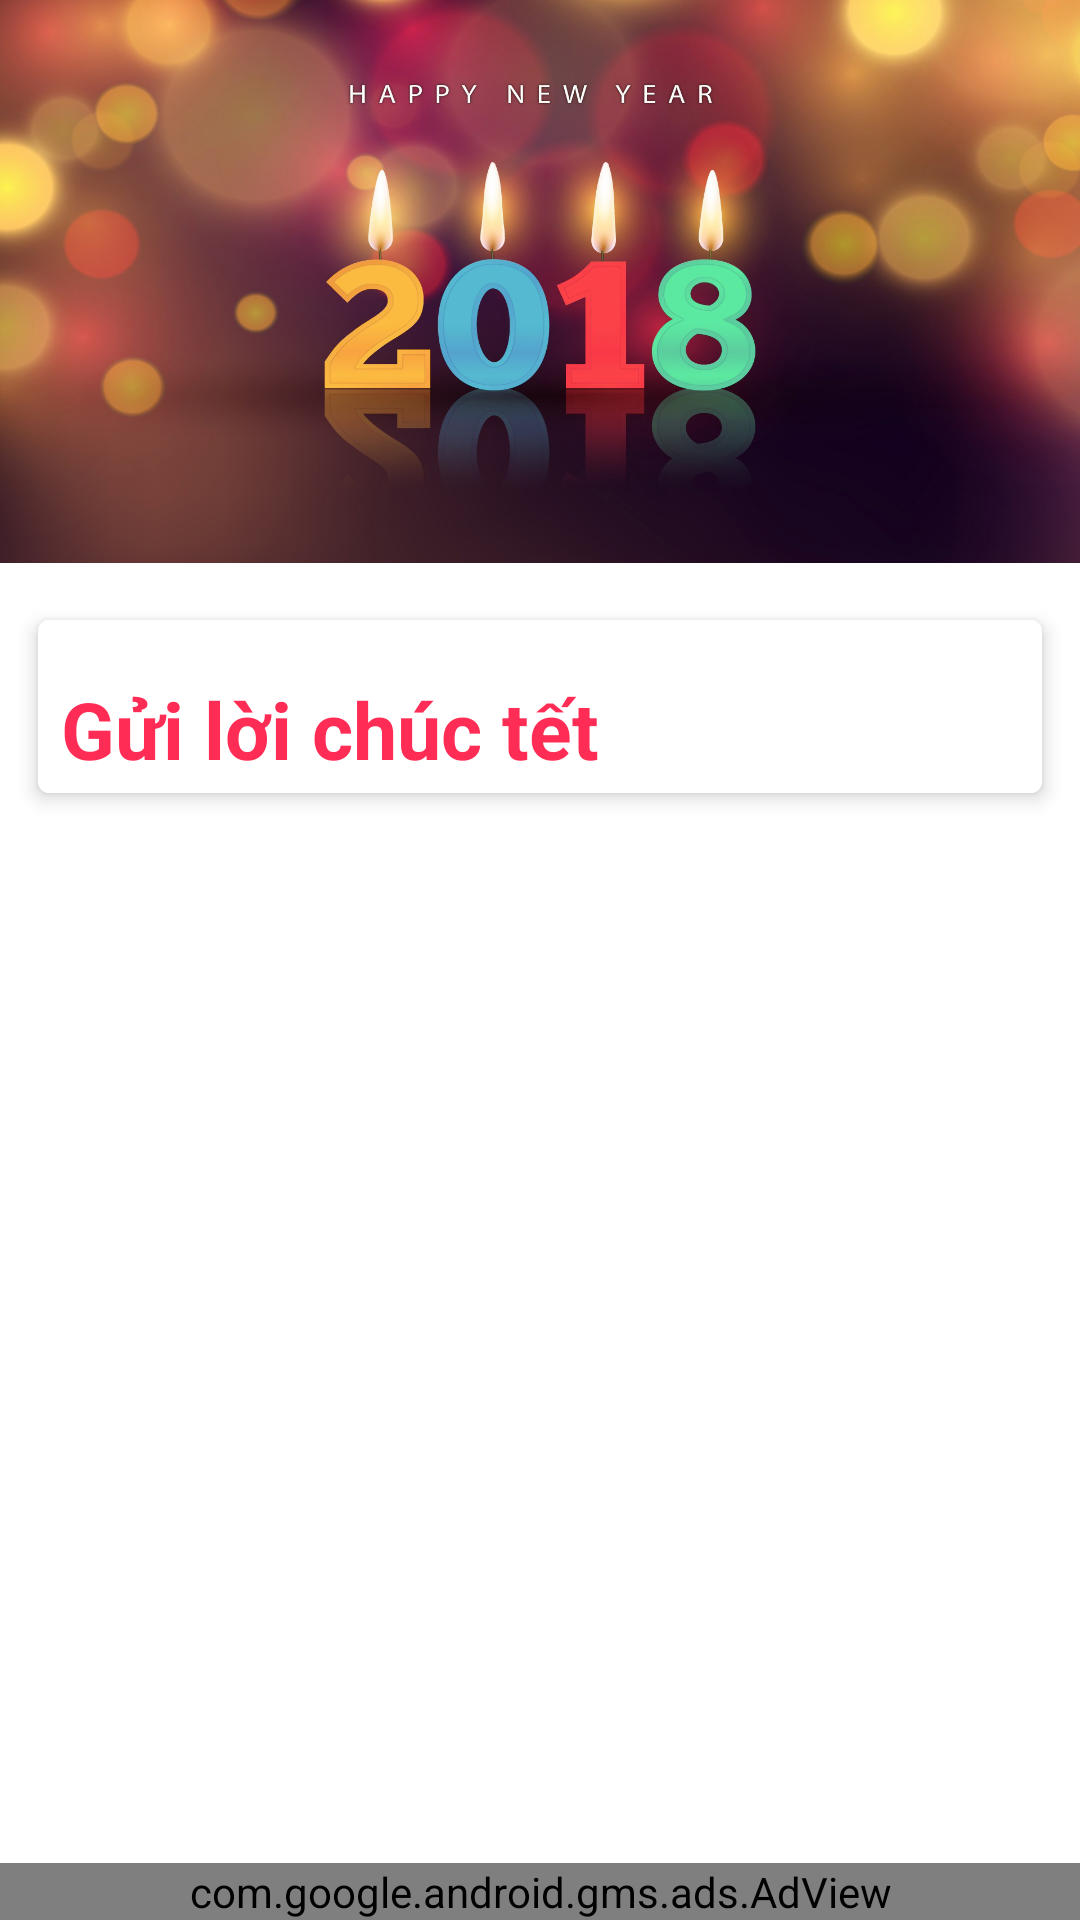

Write the Android layout XML for this screen, with the resource values it uses.
<!-- AndroidManifest.xml: activity theme Theme.NoActionBar -->
<!-- res/layout/activity_main.xml -->
<?xml version="1.0" encoding="utf-8"?>
<android.support.v4.widget.DrawerLayout
    xmlns:android="http://schemas.android.com/apk/res/android"
    xmlns:app="http://schemas.android.com/apk/res-auto"
    xmlns:tools="http://schemas.android.com/tools"
    xmlns:ads="http://schemas.android.com/apk/res-auto"
    android:layout_width="match_parent"
    android:layout_height="match_parent"
    android:background="@color/white"
    android:focusableInTouchMode="true"
    android:clickable="true"
    android:id="@+id/drawerll"
    android:fitsSystemWindows="true"
    tools:context="io.qthjen_dev.tet.Activity.MainActivity">

    <android.support.design.widget.CoordinatorLayout
        android:id="@+id/viewGroupMenu"
        android:fitsSystemWindows="true"
        android:layout_width="match_parent"
        android:layout_height="wrap_content">

        <android.support.design.widget.AppBarLayout
            android:id="@+id/appBarMenu"
            android:fitsSystemWindows="true"
            android:layout_width="match_parent"
            android:layout_height="wrap_content"
            android:theme="@style/ThemeOverlay.AppCompat.Dark.ActionBar">

            <android.support.design.widget.CollapsingToolbarLayout

                app:layout_scrollFlags="scroll|exitUntilCollapsed"
                android:fitsSystemWindows="true"
                android:layout_width="match_parent"
                android:layout_height="@dimen/collapsingtoolbar"
                app:contentScrim="@color/colorPrimary"
                android:minHeight="?attr/actionBarSize">

                <ImageView
                    android:layout_width="match_parent"
                    android:layout_height="match_parent"
                    android:background="@drawable/tet23"
                    android:scaleType="centerCrop"
                    android:contentDescription="@string/home"
                    android:fitsSystemWindows="true"
                    app:layout_collapseMode="parallax"/>

                

                <android.support.v7.widget.Toolbar
                    android:fitsSystemWindows="false"
                    android:minHeight="?attr/actionBarSize"
                    android:id="@+id/tbar"
                    app:layout_collapseMode="pin"
                    android:layout_width="match_parent"
                    android:layout_height="?attr/actionBarSize"
                    app:popupTheme="@style/ThemeOverlay.AppCompat.Light">
                </android.support.v7.widget.Toolbar>

            </android.support.design.widget.CollapsingToolbarLayout>

        </android.support.design.widget.AppBarLayout>

        <android.support.v4.widget.NestedScrollView
            android:background="@color/white"
            android:layout_marginTop="@dimen/nestedMargin"
            android:layout_width="match_parent"
            android:layout_height="match_parent"
            android:clipToPadding="false"
            android:fillViewport="true"
            app:layout_behavior="@string/appbar_scrolling_view_behavior">

            <android.support.v7.widget.RecyclerView
                android:id="@+id/recyclerViewMenu"
                android:fitsSystemWindows="true"
                android:layout_width="match_parent"
                android:layout_height="match_parent">

            </android.support.v7.widget.RecyclerView>

        </android.support.v4.widget.NestedScrollView>

        <com.google.android.gms.ads.AdView
            android:layout_gravity="bottom"
            android:id="@+id/adView1"
            android:layout_width="match_parent"
            android:layout_height="wrap_content"
            ads:adSize="BANNER"
            ads:adUnitId="@string/banner_home_footer">

        </com.google.android.gms.ads.AdView>

        <android.support.v7.widget.CardView
            app:cardCornerRadius="@dimen/smallRadius"
            android:layout_marginLeft="@dimen/mediumMargin"
            android:layout_marginRight="@dimen/mediumMargin"
            android:layout_marginTop="@dimen/marginLarge"
            app:layout_anchorGravity="bottom"
            app:layout_anchor="@+id/appBarMenu"
            app:cardBackgroundColor="@color/white"
            android:layout_width="match_parent"
            android:layout_height="wrap_content"
            app:cardUseCompatPadding="true"
            app:cardElevation="@dimen/largeElevation"
            app:layout_behavior="@string/appbar_scrolling_view_behavior">

            <TextView
                android:background="@color/white"
                android:textColor="@color/appllenew"
                android:paddingBottom="@dimen/smallMargin"
                android:paddingTop="@dimen/bigMargin"
                android:paddingLeft="@dimen/mediumMargin"
                android:textStyle="bold"
                android:textSize="@dimen/superLargeText"
                android:text="@string/mau"
                android:layout_width="match_parent"
                android:layout_height="wrap_content"
                app:layout_behavior="@string/appbar_scrolling_view_behavior"/>

        </android.support.v7.widget.CardView>

    </android.support.design.widget.CoordinatorLayout>

    <android.support.design.widget.NavigationView
        android:id="@+id/navigationMain"
        android:background="@color/white"
        android:layout_gravity="start"
        android:layout_width="@dimen/navigationViewWidth"
        android:layout_height="match_parent">

        <RelativeLayout
            android:layout_width="match_parent"
            android:layout_height="match_parent">

            <ImageView
                android:id="@+id/imagecmmm"
                android:layout_width="match_parent"
                android:layout_height="@dimen/collapsingtoolbar"
                android:src="@drawable/tet28"/>

            <android.support.v7.widget.CardView
                android:id="@+id/card3"
                android:layout_below="@+id/imagecmmm"
                android:layout_marginLeft="@dimen/marginLarge"
                android:layout_marginTop="@dimen/marginLarge"
                android:layout_width="match_parent"
                android:layout_height="wrap_content">

                <TextView
                    android:id="@+id/about"
                    android:paddingLeft="@dimen/mediumMargin"
                    android:paddingBottom="@dimen/marginLarge"
                    android:paddingTop="@dimen/marginLarge"
                    android:textSize="@dimen/quiteText"
                    android:textColor="@color/textBlack"
                    android:text="@string/info"
                    android:layout_width="match_parent"
                    android:layout_height="wrap_content" />

            </android.support.v7.widget.CardView>

            <TextView
                android:gravity="center_horizontal"
                android:layout_marginTop="@dimen/margincmm"
                android:id="@+id/tvCmmm"
                android:layout_below="@+id/card3"
                android:textSize="@dimen/superLargeText"
                android:textColor="@color/calendar"
                android:text="@string/cmmm"
                android:layout_width="match_parent"
                android:layout_height="wrap_content"/>

            <TextView
                android:gravity="center_horizontal"
                android:layout_below="@+id/tvCmmm"
                android:textSize="@dimen/superLargeText"
                android:textColor="@color/calendar"
                android:text="@string/cmmmen"
                android:layout_width="match_parent"
                android:layout_height="wrap_content"/>

        </RelativeLayout>


    </android.support.design.widget.NavigationView>

</android.support.v4.widget.DrawerLayout>
<!-- resources referenced by this layout -->
<resources>
  <color name="appllenew">#FF2D55</color>
  <color name="calendar">#FF3B30</color>
  <color name="colorPrimary">#F50057</color>
  <color name="textBlack">#000000</color>
  <color name="white">#FFFFFF</color>
  <dimen name="bigMargin">25dp</dimen>
  <dimen name="collapsingtoolbar">250dp</dimen>
  <dimen name="largeElevation">5dp</dimen>
  <dimen name="marginLarge">16dp</dimen>
  <dimen name="margincmm">150dp</dimen>
  <dimen name="mediumMargin">10dp</dimen>
  <dimen name="navigationViewWidth">443dp</dimen>
  <dimen name="nestedMargin">110dp</dimen>
  <dimen name="quiteText">25sp</dimen>
  <dimen name="smallMargin">5dp</dimen>
  <dimen name="smallRadius">5dp</dimen>
  <dimen name="superLargeText">35sp</dimen>
  <!-- drawable tet23: jpg bitmap (drawable-xxhdpi, 295173 bytes) -->
  <!-- drawable tet28: jpg bitmap (drawable-xxhdpi, 343421 bytes) -->
  <string name="banner_home_footer">ca-app-pub-5500691912127373/4907239187</string>
  <string name="cmmm">Chúc mừng năm mới 2018</string>
  <string name="cmmmen">HAPPY NEW YEAR</string>
  <string name="home">Trang chủ</string>
  <string name="info">Thông tin về sản phẩm</string>
  <string name="mau">Gửi lời chúc tết</string>
  <style name="Theme.NoActionBar" parent="Theme.AppCompat.Light.NoActionBar">
          
          <item name="colorPrimary">@color/colorPrimary</item>
          <item name="colorPrimaryDark">@color/colorPrimaryDark</item>
          <item name="colorAccent">@color/colorAccent</item>
  
          <item name="android:statusBarColor">@android:color/transparent</item>
  
      </style>
  <color name="colorPrimaryDark">#C51162</color>
  <color name="colorAccent">#FF4081</color>
</resources>
